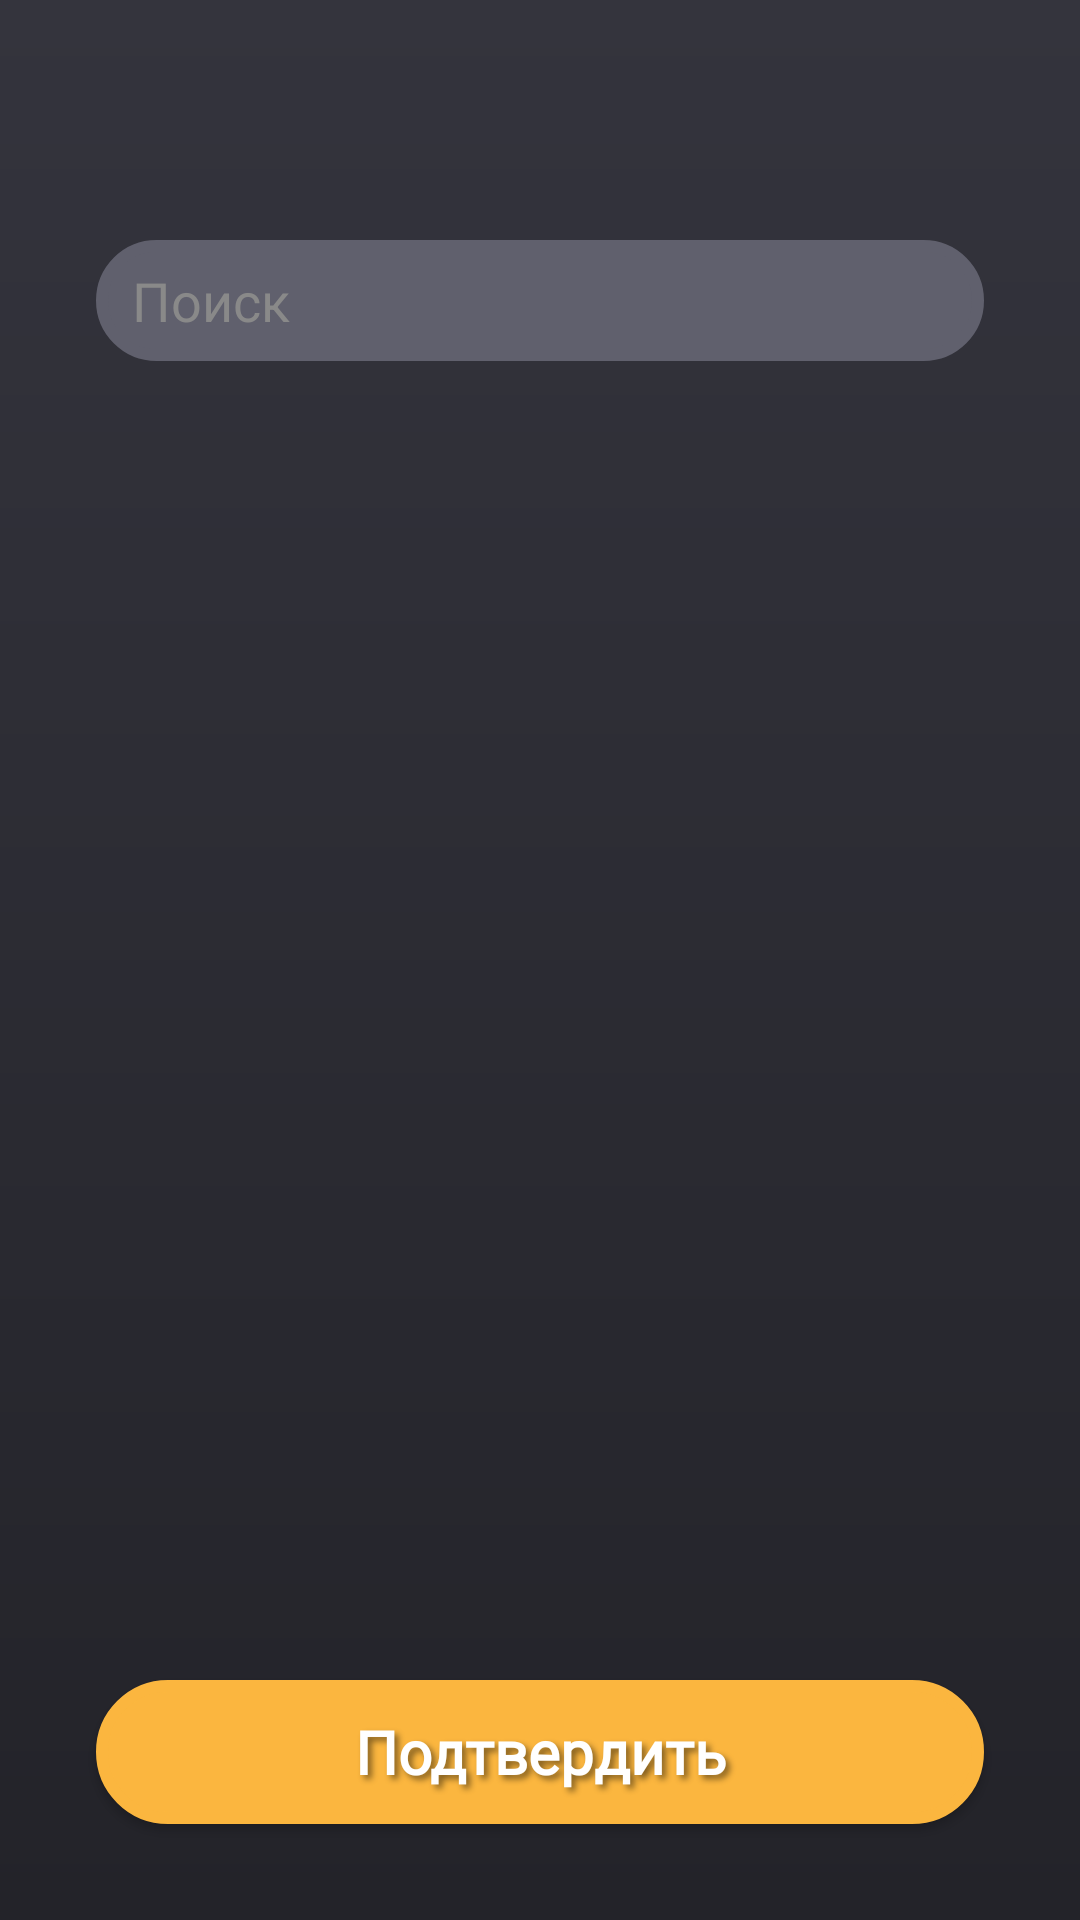

Android layout source for this screen:
<!-- AndroidManifest.xml: application theme MeetYourMatch -->
<!-- res/layout/activity_interest_reselec.xml -->
<?xml version="1.0" encoding="utf-8"?>
<androidx.constraintlayout.widget.ConstraintLayout xmlns:android="http://schemas.android.com/apk/res/android"
    xmlns:app="http://schemas.android.com/apk/res-auto"
    xmlns:tools="http://schemas.android.com/tools"
    android:id="@+id/main"
    android:layout_width="match_parent"
    android:layout_height="match_parent"
    android:background="@drawable/gradient_background"
    tools:context=".activity.InterestSelectionActivity">

    <Button
        android:id="@+id/buttonCompleteReg2"
        android:layout_width="0dp"
        android:layout_height="wrap_content"
        android:layout_marginStart="32dp"
        android:layout_marginEnd="32dp"
        android:layout_marginBottom="32dp"
        android:background="@drawable/button_background"
        android:backgroundTint="@color/buttonColorDefault"
        android:enabled="true"
        android:fontFamily="@font/fira_sans"
        android:shadowColor="#7B000000"
        android:shadowDx="4"
        android:shadowDy="4"
        android:shadowRadius="5"
        android:text="Подтвердить"
        android:textAllCaps="false"
        android:textColor="#FFFFFF"
        android:textSize="20sp"
        android:textStyle="bold"
        app:layout_constraintBottom_toBottomOf="parent"
        app:layout_constraintEnd_toEndOf="parent"
        app:layout_constraintStart_toStartOf="parent" />

    <ImageButton
        android:id="@+id/buttonClose3"
        android:layout_width="64dp"
        android:layout_height="64dp"
        android:layout_marginTop="10dp"
        android:backgroundTint="#00FFFFFF"
        android:scaleType="centerCrop"
        app:layout_constraintStart_toStartOf="parent"
        app:layout_constraintTop_toTopOf="parent"
        app:srcCompat="@drawable/ic_baseline_close_24" />

    <LinearLayout
        android:layout_width="match_parent"
        android:layout_height="match_parent"
        android:layout_marginStart="32dp"
        android:layout_marginTop="80dp"
        android:layout_marginEnd="32dp"
        android:layout_marginBottom="105dp"
        android:orientation="vertical"
        app:layout_constraintBottom_toTopOf="@+id/buttonCompleteReg2"
        app:layout_constraintEnd_toEndOf="parent"
        app:layout_constraintStart_toStartOf="parent"
        app:layout_constraintTop_toTopOf="parent">

        <EditText
            android:id="@+id/searchEditText"
            android:layout_width="match_parent"
            android:layout_height="wrap_content"
            android:background="@drawable/button_background"
            android:backgroundTint="#60606D"
            android:drawableLeft="@drawable/ic_baseline_search_24"
            android:drawablePadding="8dp"
            android:hint="Поиск"
            android:padding="8sp"
            android:paddingStart="12sp"
            android:paddingEnd="12sp"
            android:textColor="#FFFFFF"
            android:textColorHint="#898989" />

        <androidx.recyclerview.widget.RecyclerView
            android:id="@+id/recyclerView"
            android:layout_width="match_parent"
            android:layout_height="0dp"
            android:layout_weight="1"
            android:paddingVertical="8sp"
            android:scrollbars="vertical" />

    </LinearLayout>

</androidx.constraintlayout.widget.ConstraintLayout>
<!-- resources referenced by this layout -->
<resources>
  <color name="buttonColorDefault">#FBB63F</color>
  <!-- drawable button_background (drawable) -->
  <?xml version="1.0" encoding="utf-8"?>
  <selector xmlns:android="http://schemas.android.com/apk/res/android">
      <item android:state_pressed="true">
          <shape android:shape="rectangle">
              <solid android:color="@color/buttonColorPressed" />
              <corners android:radius="50dp" />
              <stroke android:width="4dp" android:color="@color/buttonColorDefault" />
          </shape>
      </item>
  
      <item android:state_enabled="false">
          <shape android:shape="rectangle">
              <solid android:color="@color/buttonColorDisabled" />
              <corners android:radius="50dp" />
              <stroke android:width="4dp" android:color="#00FBB63F" />
          </shape>
      </item>
  
  
  
  
  
  
  
  
  
      <item>
          <shape android:shape="rectangle">
              <solid android:color="@color/buttonColorDefault" />
              <corners android:radius="50dp" />
              <stroke android:width="4dp" android:color="@color/buttonColorDefault" />
          </shape>
      </item>
  
  </selector>
  <!-- drawable gradient_background (drawable) -->
  <?xml version="1.0" encoding="utf-8"?>
  <shape android:shape="rectangle" xmlns:android="http://schemas.android.com/apk/res/android">
      <gradient
          android:startColor="@color/startColor"
          android:endColor="@color/endColor"
          android:angle="-90"
          android:type="linear"
          />
  </shape>
  <style name="MeetYourMatch" parent="Theme.AppCompat.Light.NoActionBar">
          <item name="colorPrimary">@color/bars</item>
          <item name="colorPrimaryDark">@color/bars</item>
          <item name="android:windowLightNavigationBar">true</item>
          <item name="android:navigationBarColor">@color/bars</item>
      </style>
  <color name="buttonColorPressed">#D39212</color>
  <color name="buttonColorDisabled">#41FBB63F</color>
  <color name="startColor">#34343D</color>
  <color name="endColor">#232329</color>
  <color name="bars">#141414</color>
</resources>
